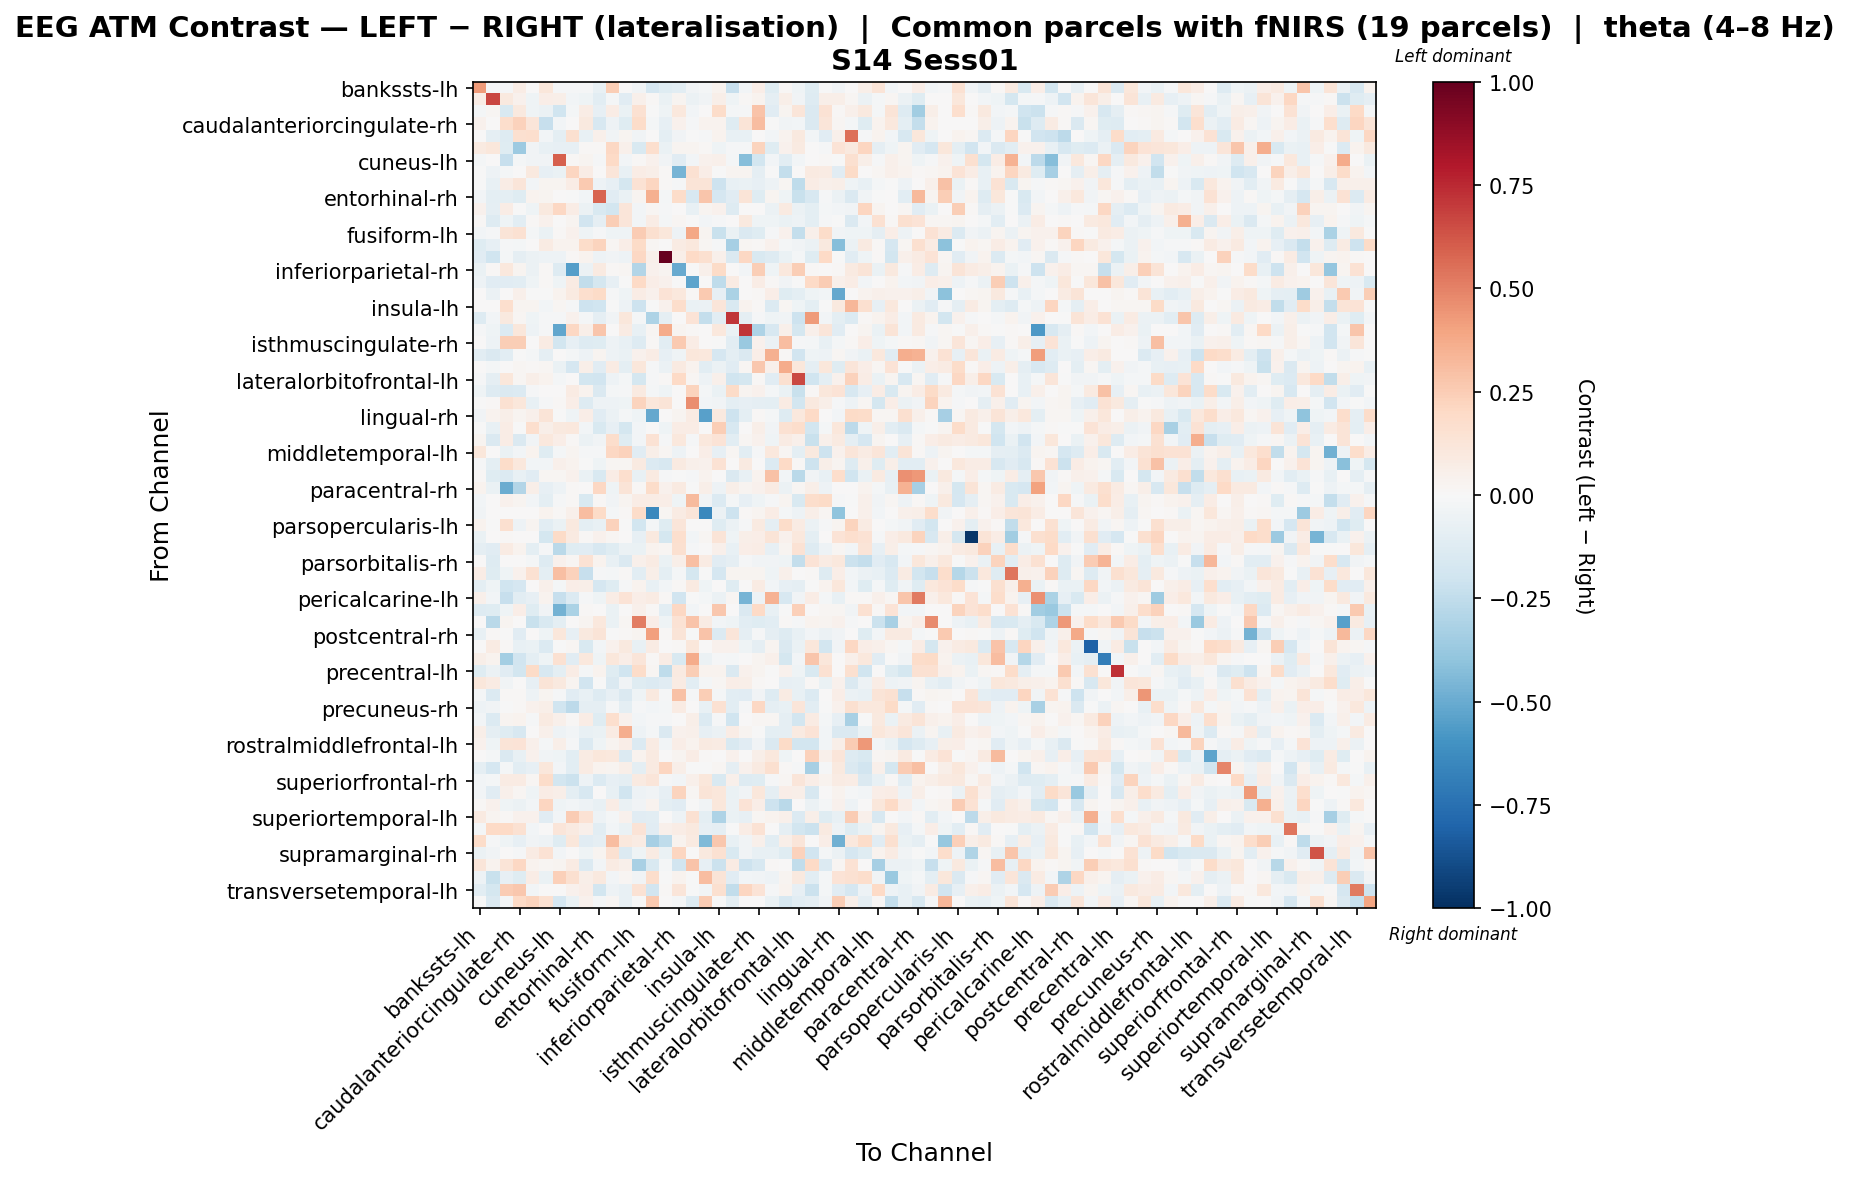

The file beside this chart, header and first rows:
, bankssts-lh, bankssts-rh, caudalanteriorcingulate-lh, caudalanteriorcingulate-rh, caudalmiddlefrontal-lh, caudalmiddlefrontal-rh, cuneus-lh, cuneus-rh, entorhinal-lh, entorhinal-rh, frontalpole-lh, frontalpole-rh, fusiform-lh, fusiform-rh, inferiorparietal-lh, inferiorparietal-rh, inferiortemporal-lh, inferiortemporal-rh, insula-lh, insula-rh, isthmuscingulate-lh, isthmuscingulate-rh, lateraloccipital-lh
bankssts-lh, 0.4292, -0.0127, -0.01446, 0.07156, 0.0, 0.1118, -0.01275, -0.01196, -0.01094, -0.07166, 0.2464, 0.00508, -0.03299, -0.1696, -0.1232, -0.1054, -0.03753, -0.01584, 0.03686, -0.2306, -0.02701, 0.0644, -0.1225
bankssts-rh, 0.07633, 0.6647, 0.09596, 0.04203, -0.04523, 0.06935, 0.05638, -0.02357, -0.04454, -0.1028, -0.01755, -0.1112, 0.04898, 0.01281, -0.06981, 0.02777, -0.06011, -0.03247, 0.06154, -0.04306, 0.008959, 0.03389, -0.08787
caudalanteriorcingulate-lh, -0.02183, 0.01689, -0.1543, 0.09626, -0.0432, -0.05677, -0.2007, -0.01901, 0.07034, -0.07896, 0.07056, -0.06557, 0.1543, -0.007565, -0.03919, 0.1093, -0.03085, 0.0, 0.1823, -0.02337, -0.01433, 0.2859, -0.1143
caudalanteriorcingulate-rh, 0.04335, 0.00702, 0.1732, 0.2282, 0.1222, -0.2284, -0.02608, 0.0, 0.09408, -0.1603, -0.05036, -0.1229, 0.1853, -0.01843, -0.08046, 0.0464, -0.01005, 0.03542, 0.03494, -0.118, 0.1283, 0.3114, -0.006911
caudalmiddlefrontal-lh, 0.0, -0.09196, -0.125, 0.1591, 0.1686, -0.02774, -0.09832, 0.1575, -0.0755, 0.04882, -0.03829, 0.02804, -0.03409, 0.0, -0.0945, -0.03544, -0.00526, -0.009239, 0.03879, -0.07495, -0.07624, 0.0, -0.02614
caudalmiddlefrontal-rh, 0.08991, 0.115, -0.1212, -0.3595, -0.03656, -0.07318, -0.08272, -0.0816, 0.0112, 0.01235, 0.2037, 0.0525, -0.1536, 0.1679, -0.06943, 0.03049, 0.02794, 0.01102, -0.04116, -0.01562, -0.009402, 0.2235, -0.1239
cuneus-lh, -0.0189, 0.00253, -0.2287, -0.02204, -0.03227, -0.0388, 0.5969, 0.01254, 0.0268, -0.009317, 0.197, -0.02562, 0.01456, 0.04113, -0.03314, -0.1133, -0.02544, 0.04442, 0.04919, -0.01978, -0.4274, -0.1837, -0.02646
cuneus-rh, -0.005064, -0.05398, -0.01893, 0.0, 0.09989, -0.08106, -0.06353, 0.2125, 0.07321, 0.0, 0.123, -0.07306, 0.07248, 0.05872, 0.01294, -0.4614, 0.1547, 0.06388, -0.005939, 0.03018, 0.02641, -0.09144, -0.007747
entorhinal-lh, -0.001406, -0.07327, 0.07624, 0.1198, -0.02636, 0.0245, 0.02553, 0.0771, 0.2588, -0.04822, -0.08303, -0.1727, 0.1423, 0.2137, 0.01453, -0.01339, 0.1257, 0.1253, -0.2066, -0.07231, -0.0646, -0.08068, -0.05326
entorhinal-rh, -0.02908, -0.09863, -0.09847, -0.1214, 0.03308, 0.02929, 0.007514, -0.0004215, -0.02922, 0.5784, -0.1164, -0.06931, 0.02441, 0.3582, -0.01602, 0.1843, -0.16, 0.2773, -0.1688, -0.1115, 0.1298, -0.1199, 0.02923
frontalpole-lh, 0.04464, -0.08688, 0.07757, -0.001193, -0.04264, 0.09837, 0.2066, 0.07287, -0.05554, -0.1504, -0.1834, 0.1216, -0.02478, 0.01794, -0.007987, 0.005884, -0.07697, 0.02598, 0.04138, -0.1261, 0.0, 0.0007992, -0.0572
frontalpole-rh, 0.015, -0.1304, -0.04267, -0.1085, 0.009855, 0.04303, 0.001009, 0.02507, -0.1898, -0.08756, 0.2471, 0.1209, -0.02772, 0.0732, -0.01864, 0.01734, -0.002143, -0.02789, -0.01238, 0.0003908, 0.09417, -0.04014, -0.0443
fusiform-lh, -0.02474, -0.008136, 0.1299, 0.1494, -0.01637, -0.06898, 0.01073, 0.04431, -0.04375, -0.01113, -0.04629, -0.04629, 0.2517, 0.1603, 0.1099, -0.05278, 0.3905, 0.02459, -0.22, -0.06649, -0.1428, -0.1188, -0.01371
fusiform-rh, -0.1225, -0.0803, -0.01295, -0.01793, 0.0, 0.08231, 0.03258, 0.03462, 0.1863, 0.2222, 0.01619, 0.06947, 0.1912, 0.02234, 0.007431, 0.08035, 0.1076, 0.016, -0.01056, -0.3297, 0.01778, 0.01362, 0.04483
inferiorparietal-lh, -0.1099, -0.1971, -0.01902, -0.08763, -0.05639, -0.05459, -0.04781, 0.008576, 0.03296, -0.04843, -0.03418, -0.05294, 0.2081, 0.04876, 1.0, 0.05479, 0.1973, 0.1608, 0.04862, -0.1457, 0.2107, -0.149, -0.1318
inferiorparietal-rh, -0.06785, 0.0139, 0.1022, 0.03124, -0.06147, 0.01317, -0.1306, -0.5525, -0.06143, 0.08712, 0.0151, 0.01705, -0.2921, 0.04465, 0.02435, -0.5067, -0.001257, 0.04912, 0.1875, 0.0, -0.02795, 0.2449, -0.04093
inferiortemporal-lh, -0.04944, -0.112, -0.1139, -0.1038, -0.04012, 0.009356, -0.04097, 0.08432, -0.2486, -0.1721, -0.08557, -0.004906, 0.1994, 0.06903, 0.04521, -0.007131, -0.528, 0.002896, -0.2501, 0.0853, 0.005072, 0.07047, 0.0113
inferiortemporal-rh, 0.007102, -0.0582, 0.0, 0.05099, -0.004605, -0.007692, 0.03449, 0.08845, 0.1661, 0.1884, -0.009055, -0.0464, 0.07239, 0.04334, 0.1386, 0.1053, 0.01249, 0.2581, -0.08456, -0.3176, 0.0, 0.009889, 0.06691
insula-lh, 0.003493, 0.001127, 0.1657, 0.03031, 0.02834, -0.02766, 0.01947, -0.01091, -0.2058, -0.1967, -0.007019, -0.04962, -0.2081, -0.003018, 0.04499, 0.1777, -0.06632, -0.06141, 0.1191, -0.1492, 0.03392, 0.01057, -0.1356
insula-rh, -0.1253, -0.03061, 0.09593, 0.0216, -0.04474, -0.008948, -0.009373, 0.04091, -0.02205, -0.08974, -0.03555, 0.111, -0.01729, -0.3066, -0.08674, 0.0, 0.1375, -0.2405, -0.1019, 0.7163, -0.08599, -0.01044, -0.04088
isthmuscingulate-lh, -0.01104, -0.04154, -0.1405, 0.1146, -0.04935, -0.009393, -0.5163, 0.2076, 0.05858, 0.2773, 0.0, 0.07887, -0.07607, 0.02001, 0.3673, 0.0253, 0.008131, 0.0, 0.1025, -0.06755, 0.7169, -0.3065, -0.1638
isthmuscingulate-rh, 0.00301, -0.05328, 0.248, 0.249, 0.0, 0.08151, -0.181, -0.08128, -0.13, -0.1244, -0.05136, -0.07537, -0.1323, 0.009414, -0.108, 0.2606, 0.07419, 0.00261, -0.006482, -0.1065, -0.3746, 0.04134, -0.05915
lateraloccipital-lh, -0.1036, -0.143, -0.1036, -0.006138, -0.01958, -0.09315, 0.006894, -0.01868, -0.05305, 0.02925, -0.05422, -0.06494, 0.04644, 0.07715, -0.08517, -0.04638, 0.1117, 0.1047, -0.1688, -0.09995, -0.1463, 0.06559, 0.3578
lateraloccipital-rh, 0.002368, -0.02086, 0.00323, 0.01947, 0.01399, 0.02179, -0.06422, -0.1702, 0.05771, -0.1159, 0.0813, -0.09396, 0.11, -0.01043, -0.05628, 0.09328, 0.03865, -0.1052, -0.0571, -0.1139, 0.01767, 0.2679, 0.04853
lateralorbitofrontal-lh, -0.008148, -0.09179, 0.1162, 0.01814, 0.05684, 0.03484, -0.01617, 0.006492, -0.182, -0.1911, -0.05178, -0.01949, -0.1774, -0.01103, 0.01328, 0.2021, 0.02145, -0.04926, 0.05448, -0.1956, -0.1742, 0.01025, -0.1108
lateralorbitofrontal-rh, -0.04289, -0.1255, -0.1449, -0.1336, -0.01162, 0.0, 0.002422, 0.08435, 0.03668, -0.1407, -0.01594, -0.0117, 0.08636, -0.01868, -0.04014, 0.004435, 0.2189, -0.02243, -0.06266, 0.1889, 0.0307, 0.04661, -0.02159
lingual-lh, -0.005442, 0.009189, 0.1558, 0.1151, -0.07213, -0.009233, 0.01416, 0.06536, -0.1269, -0.04725, -0.05442, -0.03945, 0.2237, 0.1103, 0.1253, 0.0, 0.465, -0.02996, -0.03343, -0.09391, -0.0837, -0.08747, -0.09932
lingual-rh, -0.03575, 0.03163, 0.05633, 0.02989, 0.04704, 0.1294, -0.00593, -0.0405, 0.06991, -0.1097, -0.0615, -0.0197, -0.04193, -0.5146, 0.0, 0.02512, 0.07893, -0.5463, 0.09985, -0.2109, -0.09959, 0.01366, -0.02016
medialorbitofrontal-lh, -0.004446, -0.07577, 0.07789, -0.003091, 0.1708, 0.05852, 0.0988, 0.1082, -0.02628, -0.1487, -0.08305, -0.1797, -0.0265, 0.00269, -0.04249, 0.0763, 0.07808, 0.007797, 0.2428, -0.159, 0.0, 0.05972, -0.03266
medialorbitofrontal-rh, 0.02606, -0.1481, 0.07305, -0.143, -0.03582, 0.1035, 0.06399, 0.01458, -0.05471, -0.03564, 0.1759, -0.1174, -0.02721, 0.1431, -0.01258, 0.1086, -0.01038, 0.1066, 0.1357, -0.1049, 0.01862, 0.04546, -0.04096
middletemporal-lh, 0.1131, 0.0002837, -0.06284, -0.0271, 0.03773, -0.1241, -0.01633, 0.02546, -0.01364, -0.01301, 0.2042, 0.2278, -0.116, 0.05977, 0.01892, -0.05422, 0.0, 0.0691, -0.08567, 0.01852, -0.104, -0.008357, 0.1053
middletemporal-rh, -0.01162, -0.09448, 0.182, 0.1092, -0.02789, -0.02709, 0.05001, 0.03407, -0.007253, -0.04232, 0.01904, 0.02258, 0.08931, -0.1334, -0.1569, 0.09281, 0.05143, 0.04563, 0.1477, 0.0005338, 0.09335, 0.002176, -0.133
paracentral-lh, 0.009258, -0.1182, -0.1368, -0.07431, -0.1134, 0.02286, 0.01868, 0.03924, -0.06803, -0.149, 0.07392, 0.1708, -0.07147, 0.08896, -0.01189, -0.006949, -0.01147, 0.0348, 0.0, -0.1452, -0.07376, 0.03514, 0.2895
paracentral-rh, 0.03457, -0.0673, -0.4943, -0.2913, 0.05866, -0.07847, -0.05413, 0.01036, 0.0, 0.2062, -0.03928, 0.1289, 0.01256, 0.1801, 0.0391, 0.09328, -0.001979, 0.05479, -0.0494, 0.06087, 0.02919, 0.04581, 0.07865
parahippocampal-lh, -0.0305, 0.001791, 0.03967, 0.02959, -0.02696, -0.09783, -0.01047, 0.01402, -0.1486, 0.01116, -0.03722, 0.02514, 0.07729, 0.07231, 0.0653, -0.03936, 0.3126, -0.0314, -0.133, -0.0166, -0.08484, -0.04109, -0.01134
parahippocampal-rh, -0.03897, 0.0, 0.0, 0.0, 0.005898, 0.03595, 0.01384, 0.04988, 0.3081, 0.1909, -0.01564, 0.01389, 0.1863, -0.6411, 0.02138, 0.08076, 0.1239, -0.6483, -0.05919, -0.2043, 0.01307, 0.02615, 0.07598
parsopercularis-lh, 0.03171, -0.005725, 0.1626, -0.05244, 0.02465, -0.1066, -0.06326, 0.09999, -0.09578, -0.07601, 0.2303, -0.003291, -0.187, -0.02177, -0.1238, 0.1234, 0.004298, 0.001308, -0.125, -0.05964, -0.01437, 0.09338, -0.09212
parsopercularis-rh, -0.06308, 0.0, 0.01392, 0.001546, 0.001696, -0.1755, 0.1879, 0.09202, 0.008987, 0.04539, 0.01812, 0.0, -0.08086, 0.09835, -0.173, 0.1664, -0.03114, 0.02096, 0.1294, -0.04657, 0.06166, 0.06273, 0.1273
parsorbitalis-lh, -0.09044, -0.1105, 0.08046, 0.03487, -0.09821, -0.008199, -0.2713, -0.1239, -0.1119, -0.1611, -0.1195, -0.05796, -0.06865, 0.03223, 0.01626, 0.1583, -0.01471, 0.007669, 0.05101, -0.07456, 0.06598, 0.07237, -0.0793
parsorbitalis-rh, 0.00451, -0.131, 0.003953, 0.003557, -0.02101, -0.1306, 0.0404, 0.01933, 0.1454, 0.03827, -0.07647, -0.1456, 0.04907, 0.07834, -0.06696, 0.06072, 0.299, 0.08032, -0.1098, -0.08894, -0.01502, -0.03182, -0.03277
parstriangularis-lh, 0.07355, -0.1173, -0.03985, 0.03973, 0.1527, -0.09584, 0.3041, 0.2316, -0.2324, -0.01091, -0.01891, 0.0132, -0.1076, 0.06174, -0.09739, -0.01672, -0.1779, -0.007304, -0.1709, 0.03058, 0.03009, 0.02761, -0.04538
parstriangularis-rh, -0.09688, -0.03941, -0.199, -0.1688, 0.0, 0.0511, -0.01844, 0.06729, 0.05494, -0.1653, -0.1224, -0.01265, 0.03734, -0.07721, -0.02472, 0.008785, 0.09356, -0.04078, 0.003565, -0.1247, 0.0, 0.07894, -0.03009
pericalcarine-lh, 0.05174, -0.0242, -0.2318, -0.1047, -0.08266, 0.03503, -0.227, -0.1376, -0.00795, -0.04022, 0.0777, 0.1383, 0.06942, 0.07899, 0.01477, -0.1915, -0.002765, -0.01799, -0.05882, 0.02109, -0.4634, -0.04809, 0.3487
pericalcarine-rh, -0.1326, -0.1233, -0.04527, 0.07003, -0.1173, -0.03591, -0.4693, -0.3202, 0.009813, 0.0, -0.06389, 0.0, 0.05095, 0.0103, -0.105, 0.2035, -0.02728, 0.0, 0.2662, 0.0, -0.1435, 0.2019, -0.0737
postcentral-lh, 0.0, -0.2696, 0.02828, 0.001099, -0.2262, -0.1516, -0.09836, 0.0, 0.02751, 0.1063, -0.06277, 0.01812, 0.5093, 0.0675, -0.03911, 0.1455, 0.2869, 0.08436, -0.03078, -0.04597, -0.1053, -0.1239, -0.1066
postcentral-rh, -0.07425, 0.01213, -0.007508, -0.1109, 0.0, -0.04095, 0.115, -0.08397, 0.1005, 0.1285, -0.006923, 0.01273, 0.0251, 0.4089, 0.01478, 0.1309, -0.003148, 0.2854, -0.138, 0.1189, -0.08776, -0.008736, -0.09289
posteriorcingulate-lh, 0.0, 0.08003, 0.01404, -0.07458, -0.06783, -0.1335, -0.007141, 0.01742, -0.1517, -0.02633, 0.04373, 0.09942, -0.0769, 0.0857, 0.0, 0.01347, 0.1159, 0.0, 0.04239, 0.04172, -0.04369, -0.08984, 0.02478
posteriorcingulate-rh, 0.06083, 0.03316, -0.3362, -0.1936, -0.1014, -0.04567, 0.154, -0.111, 0.1023, -0.04666, 0.1095, 0.069, 0.1194, 0.009958, 0.07319, -0.1555, 0.3684, -0.06178, -0.01428, -0.01648, 0.0, 0.03091, 0.05343
precentral-lh, -0.123, -0.05747, -0.1129, -0.1811, 0.1887, -0.1597, -0.1008, 0.07769, -0.01872, 0.0389, -0.1232, -0.1966, 0.1809, 0.01808, -0.2575, 0.08773, 0.2489, 0.0336, 0.03765, -0.1412, 0.04254, 0.0235, -0.005407
precentral-rh, 0.1114, 0.08172, -0.03514, 0.002525, -0.08343, 0.128, 0.09885, 0.02705, -0.1902, -0.007775, -0.1456, -0.03411, -0.1179, -0.1375, -0.1103, 0.08308, -0.1068, -0.02158, 0.01756, 0.06295, 0.05864, 0.01298, 0.0
precuneus-lh, -0.02194, -0.1352, 0.008819, 0.008508, -0.0469, 0.02413, -0.0109, -0.11, -0.0713, -0.1295, -0.07965, -0.1416, -0.0402, 0.09964, -0.008444, 0.2952, -0.01214, 0.2462, -0.02292, -0.1054, -0.1148, -0.03182, -0.1305
precuneus-rh, -0.047, -0.03455, -0.007392, 0.01441, 0.04237, 0.05584, -0.2024, -0.2607, -0.08663, -0.08959, -0.01475, -0.09499, -0.009563, -0.02516, -0.02088, 0.08065, 0.0, -0.07145, 0.1497, -0.1083, -0.01294, 0.205, -0.08938
rostralanteriorcingulate-lh, -0.02366, -0.1356, 0.02466, 0.03532, -0.01486, 0.09113, 0.05441, 0.01557, 0.07654, -0.1186, 0.1653, 0.04512, -0.02746, -0.008142, -0.01048, 0.0, 0.06212, -0.1402, -0.01302, -0.2018, 0.0, 0.01875, 0.01589
rostralanteriorcingulate-rh, 0.06156, -0.08992, -0.1196, -0.1567, 0.0, 0.05216, -0.05045, -0.03008, -0.07458, -0.0668, 0.08405, 0.3661, -0.05277, -0.02127, -0.1471, 0.04049, 0.04799, -0.08381, -0.06175, 0.07446, 0.02952, -0.007777, -0.09542
rostralmiddlefrontal-lh, 0.04422, -0.04401, 0.1306, 0.134, 0.0516, -0.02327, 0.05954, -0.01469, -0.1379, -0.04035, 0.02982, 0.06355, -0.1341, 0.08093, -0.02875, 0.06266, 0.03208, 0.0923, 0.08569, -0.149, -0.117, -0.03517, -0.1425
rostralmiddlefrontal-rh, 0.0, -0.01933, -0.1482, -0.07226, 0.04271, -0.03697, -0.04545, -0.1025, 0.08216, 0.1107, 0.1056, -0.1385, 0.03863, 0.09219, 0.0, 0.03001, 0.07291, 0.009515, 0.0, 0.04342, 0.0, 0.05664, 0.1079
superiorfrontal-lh, -0.0889, -0.1649, -0.02253, -0.1068, -0.08499, 0.1109, -0.02836, -0.1054, 0.0854, 0.03688, 0.02657, 0.05561, -0.09884, 0.09034, 0.2156, 0.06003, -0.005746, -0.002907, 0.01955, -0.09206, 0.04057, 0.08735, 0.1565
superiorfrontal-rh, -0.0261, -0.0231, 0.08384, 0.08494, 0.01859, 0.1827, -0.1812, -0.2111, -0.04939, -0.1352, -0.08452, -0.09595, 0.09013, 0.1208, -0.01382, -0.02558, 0.05073, 0.112, -0.1521, 0.05201, -0.1254, -0.1181, -0.01249
superiorparietal-lh, -0.02974, -0.1126, 0.0503, 0.01696, -0.03971, 0.07046, 0.05773, -0.09532, -0.1585, 0.002012, -0.07337, -0.1957, -0.05174, -0.03364, -0.08096, 0.2213, 0.01992, 0.1284, 0.1151, -0.06695, -0.03167, 0.1154, -0.08748
superiorparietal-rh, 0.01035, 0.04044, -0.04501, -0.06228, -0.02806, 0.2164, -0.04543, -0.02417, -0.04988, -0.07568, 0.07635, -0.06415, -0.03676, 0.03454, -0.09591, -0.1151, -0.004933, -0.03618, 0.117, -0.05636, 0.1378, 0.06975, -0.2105
... 8 more rows
